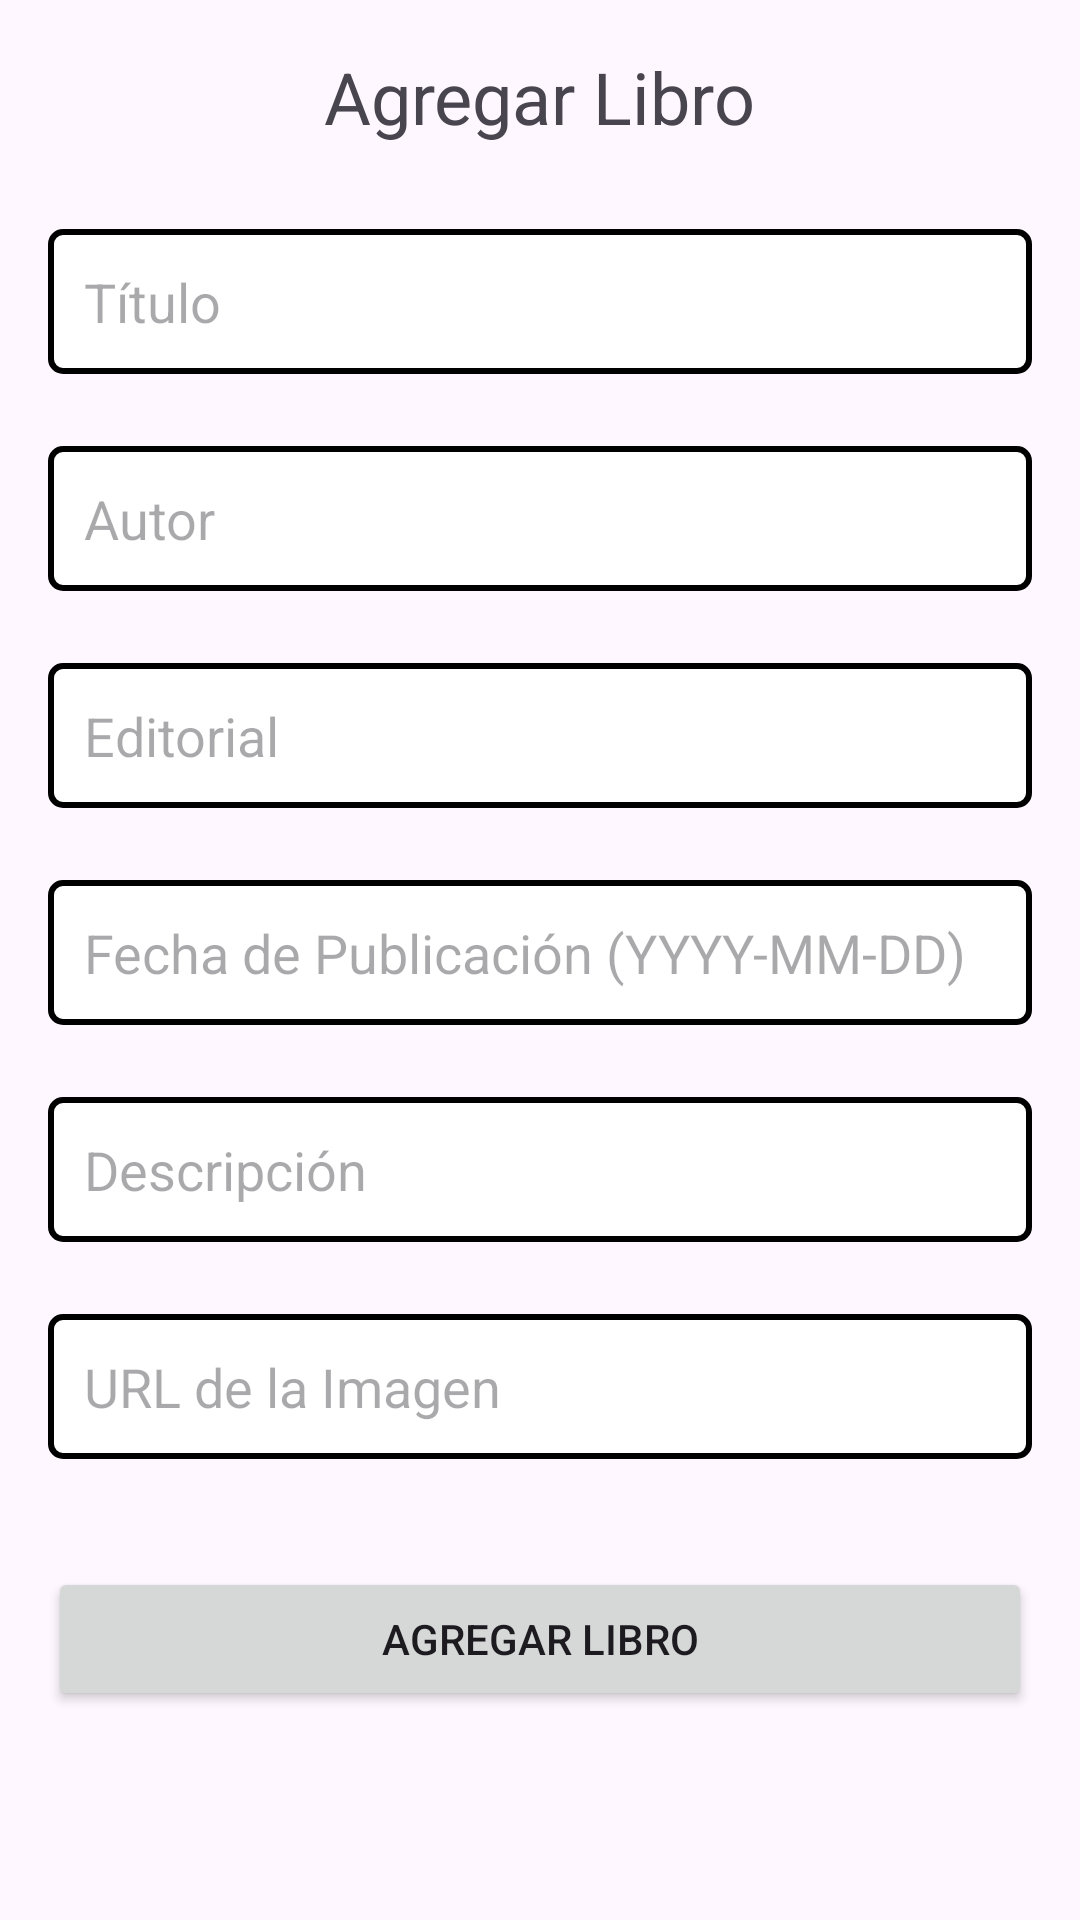

Reconstruct the res/layout file that produces this screen, plus the resources it refers to.
<!-- AndroidManifest.xml: application theme Theme.ProyectoNube -->
<!-- res/layout/fragment_add_book.xml -->
<?xml version="1.0" encoding="utf-8"?>
<ScrollView xmlns:android="http://schemas.android.com/apk/res/android"
    android:layout_width="match_parent"
    android:layout_height="match_parent"
    android:padding="16dp">

    <LinearLayout
        android:layout_width="match_parent"
        android:layout_height="wrap_content"
        android:orientation="vertical">

        
        <TextView
            android:layout_width="wrap_content"
            android:layout_height="wrap_content"
            android:text="Agregar Libro"
            android:textSize="24sp"
            android:layout_gravity="center"
            android:layout_marginBottom="16dp" />

        <EditText
            android:id="@+id/etTitulo"
            android:layout_width="match_parent"
            android:layout_height="wrap_content"
            android:hint="Título"
            android:inputType="text"
            android:padding="12dp"
            android:background="@drawable/text_label_background"
            android:layout_marginTop="12dp"
            android:layout_marginBottom="12dp" />

        <EditText
            android:id="@+id/etAutor"
            android:layout_width="match_parent"
            android:layout_height="wrap_content"
            android:hint="Autor"
            android:inputType="text"
            android:padding="12dp"
            android:background="@drawable/text_label_background"
            android:layout_marginTop="12dp"
            android:layout_marginBottom="12dp" />

        <EditText
            android:id="@+id/etEditorial"
            android:layout_width="match_parent"
            android:layout_height="wrap_content"
            android:hint="Editorial"
            android:inputType="text"
            android:padding="12dp"
            android:background="@drawable/text_label_background"
            android:layout_marginTop="12dp"
            android:layout_marginBottom="12dp" />

        <EditText
            android:id="@+id/etFechaPublicacion"
            android:layout_width="match_parent"
            android:layout_height="wrap_content"
            android:hint="Fecha de Publicación (YYYY-MM-DD)"
            android:inputType="date"
            android:padding="12dp"
            android:background="@drawable/text_label_background"
            android:layout_marginTop="12dp"
            android:layout_marginBottom="12dp" />

        <EditText
            android:id="@+id/etDescripcion"
            android:layout_width="match_parent"
            android:layout_height="wrap_content"
            android:hint="Descripción"
            android:inputType="text"
            android:padding="12dp"
            android:background="@drawable/text_label_background"
            android:layout_marginTop="12dp"
            android:layout_marginBottom="12dp" />

        <EditText
            android:id="@+id/etFotografia"
            android:layout_width="match_parent"
            android:layout_height="wrap_content"
            android:hint="URL de la Imagen"
            android:inputType="text"
            android:padding="12dp"
            android:background="@drawable/text_label_background"
            android:layout_marginTop="12dp"
            android:layout_marginBottom="20dp" />

        <Button
            android:id="@+id/btnAgregarLibro"
            android:layout_width="match_parent"
            android:layout_height="wrap_content"
            android:layout_marginBottom="10dp"
            android:text="Agregar Libro"
            android:layout_marginTop="16dp" />
    </LinearLayout>
</ScrollView>
<!-- resources referenced by this layout -->
<resources>
  <!-- drawable text_label_background (drawable) -->
  <?xml version="1.0" encoding="utf-8"?>
  <shape xmlns:android="http://schemas.android.com/apk/res/android">
      <solid android:color="#FFFFFF"/> 
      <stroke
          android:width="2dp"
          android:color="#000000"/> 
      <corners android:radius="4dp"/> 
  </shape>
  <style name="Theme.ProyectoNube" parent="Base.Theme.ProyectoNube" />
  <style name="Base.Theme.ProyectoNube" parent="Theme.Material3.DayNight.NoActionBar">
          
          
      </style>
</resources>
